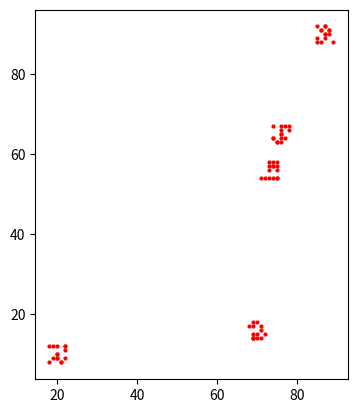
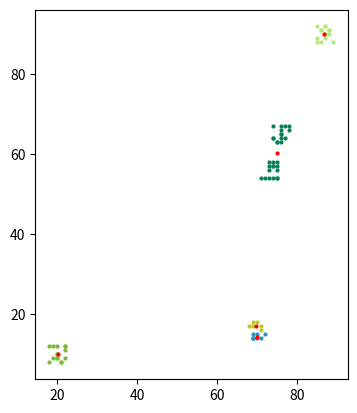

Generate these figures, in order, with matplotlib: (Note: this script raises an exception after producing the figures.)
''' 3 - Intelligence artificielle'''

'''3-2 - Algorithme k-moyennes'''

## 3-2 - Algorithme k-moyennes

## Imports

from random import uniform as rdu
from random import randint as rdi
from matplotlib import pyplot as plt
plt.close('all')

## Création des données 2D

G = 5 # Nombre de groupes
PPG = 15 # Nombre de points par groupes
NP = G*PPG # Nombre de points
Largeur = 2 # Largeur groupe +-

Lx_2D = []
for g in range(G):
    X0 = rdi(10,90)
    Y0 = rdi(10,90)
    for p in range(PPG):
        X = X0 + rdi(-Largeur,Largeur)
        Y = Y0 + rdi(-Largeur,Largeur)
        Pt = [X,Y]
        Lx_2D.append(Pt)

def Affiche_2D(fig,LL,Col):
    ''' Affiche chaque liste de la liste LL avec la couleur respective de la liste Col '''
    plt.figure(fig)
    for i in range(len(LL)):
        L = LL[i]
        for X,Y in L:
            plt.plot(X,Y,'o',color=Col[i],markersize=2)
    #plt.savefig(str(fig)+".png")
    plt.axis('scaled')
    plt.show()
    plt.pause(0.0001)

## Création des données 3D

G = 5 # Nombre de groupes
PPG = 15 # Nombre de points par groupes
NP = G*PPG # Nombre de points
Largeur = 2 # Largeur groupe +-

Lx_3D = []
for g in range(G):
    X0 = rdi(10,90)
    Y0 = rdi(10,90)
    Z0 = rdi(10,90)
    for p in range(PPG):
        X = X0 + rdi(-Largeur,Largeur)
        Y = Y0 + rdi(-Largeur,Largeur)
        Z = Z0 + rdi(-Largeur,Largeur)
        Pt = [X,Y,Z]
        Lx_3D.append(Pt)

def Affiche_3D(fig,LL,Col):
    ''' Affiche chaque liste de la liste LL avec la couleur respective de la liste Col '''
    plt.figure(fig)
    plt.axes(projection="3d")
    for i in range(len(LL)):
        L = LL[i]
        N = len(L)
        Lx = [L[k][0] for k in range(N)]
        Ly = [L[k][1] for k in range(N)]
        Lz = [L[k][2] for k in range(N)]
        plt.plot(Lx,Ly,Lz,'o',color=Col[i],markersize=2)
    #plt.savefig(str(fig)+".png")
    plt.show()
    plt.pause(0.0001)

## Choix de l'application

Lx = Lx_2D
Affiche = Affiche_2D
Affiche(1,[Lx],['r'])

## Algorithme k-moyennes

# On ferme les fenêtres

plt.close('all')

# Fonctions

def f_Dst(x1,x2):
    n = len(x1)
    s = 0
    for i in range(n):
        di = x1[i]-x2[i]
        s += di**2
    d = s**(1/2)
    return d

def f_c(S):
    nk = len(S)
    n_Comp = len(S[0]) # Bug ici si une Cluster est vide
    ci = [0]*n_Comp
    for i in range(nk):
        P = S[i]
        for j in range(len(P)):
            ci[j] += P[j]
    ci = [t/nk for t in ci]
    return ci

def f_Lc_Init(Lx,k):
    Lc = []
    Indices = [i for i in range(len(Lx))]
    j = 0
    while j < k:
        n = len(Indices)
        Ind = Indices.pop(rdi(0,n-1))
        Point = Lx[Ind]
        if Point not in Lc:
            Lc.append(Point)
            j += 1
    return Lc

from numpy import inf
def f_LS(Lc,Lx):
    LS = [[] for _ in Lc]
    for xij in Lx:
        d_min = inf
        for j in range(len(Lc)):
            cj = Lc[j]
            dj = f_Dst(cj,xij)
            if dj < d_min:
                d_min = dj
                j_min = j
        LS[j_min].append(xij)
    return LS

def f_Lc(LS):
    Lc = []
    for Sj in LS:
        ci = f_c(Sj)
        Lc.append(ci)
    return Lc

def f_Iterations(Lx,k):
    '''Version qui affiche le résultat à la fin, avec pour chaque cluster une couleur aléatoire'''
    Lc = f_Lc_Init(Lx,k)
    Color = [[rdu(0,1),rdu(0,1),rdu(0,1)] for i in range(k)]
    Lc_prec = 0
    it = 0
    while Lc != Lc_prec:
        it += 1
        print(it)
        Lc_prec = Lc.copy()
        LS = f_LS(Lc,Lx)
        assert [] not in LS,"Bug: On recommence"
        Lc = f_Lc(LS)
    print("Itérations utiles:",it-1)
    Affiche(it-1,LS+[Lc],Color+['r']*k)
    return Lc

def f_Iterations_Affichage(Lx,k):
    '''Ajout à la version précédente: Affichage de départ, affichage en cours de simulation, et possibilité de voir évoluer les centres des clusters'''
    Lc = f_Lc_Init(Lx,k)
    Affiche(0,[Lx]+[Lc],['k']+['r']*k) # Première image noir et rouge
    Color = [[rdu(0,1),rdu(0,1),rdu(0,1)] for i in range(k)]
    Lc_prec = 0
    it = 0
    while Lc != Lc_prec:
        it += 1
        print(it)
        Lc_prec = Lc.copy()
        LS = f_LS(Lc,Lx)
        assert [] not in LS,"Bug: On recommence"
        # Affiche(100+it,LS+[Lc],Color+['r']*k)
        Lc = f_Lc(LS)
        Affiche(it,LS+[Lc],Color+['r']*k)
    plt.close(it) # Identique à it-1
    print("Itérations utiles:",it-1)
    Affiche(it-1,LS+[Lc],Color+['r']*k)
    return Lc

def f_Iterations_Affichage_kcol(Lx,k):
    ''' Affiche les images en cours de calcul, mais chaque pixel a maintenant la couleur de son centre de cluster, soit k couleurs'''
    Lc = f_Lc_Init(Lx,k)
    Affiche(0,[Lx]+[Lc],['k']+['r']*k) # Première image noir et rouge
    Lc_prec = 0
    it = 0
    while Lc != Lc_prec:
        it += 1
        print(it)
        Lc_prec = Lc.copy()
        LS = f_LS(Lc,Lx)
        assert [] not in LS,"Bug: On recommence"
        Lc = f_Lc(LS)
        Color = [[xyz/255 for xyz in c] for c in Lc]
        Affiche(it,LS+[Lc],Color+['r']*k)
    plt.close(it) # Identique à it-1
    print("Itérations utiles:",it-1)
    Affiche(it-1,LS+[Lc],Color+['r']*k)
    return Lc

k = G # Nombre de groupes recherchés
Lc = f_Iterations(Lx,k)

## Application à l'avion

# Type de données utilisées pour la suite

Affiche = Affiche_3D

# Ouverture et affichage

def f_Image(fig,Im):
    plt.figure(fig)
    plt.imshow(Im)
    plt.axis('off')
    plt.show()
    plt.pause(0.00001)

plt.close('all')
Image = plt.imread("Avion.bmp")
Image = Image[:,:,:3]
f_Image(100,Image)

# Extraction

def f_Extraction_RGB(Im):
    L_Pix = []
    Nl,Nc = Im.shape[0:2]
    for c in range(Nc):
        for l in range(Nl):
            R,G,B = Im[l,c]
            R,G,B = float(R),float(G),float(B) # problèmes d'overflow dans le calcul des distances sinon
            L_Pix.append([R,G,B])
    return L_Pix

Lx = f_Extraction_RGB(Image)

# Image du sujet: affichage 3D des pixels avec leur couleur

'''
Lx_demo = [[x] for x in Lx] # Doit être une liste de paquets
Lc_demo = [[xyz/255 for xyz in c] for c in Lx]
Affiche(200,Lx_demo,Lc_demo) # Affichage trèèèèès long
'''

# Itérations de l'algorithme des k-moyennes

k = 5
Lc = f_Iterations_Affichage_kcol(Lx,k)

# Création de la nouvelle image

import numpy as np

def f_Proximite(Pix,Lc):
    dmin = np.inf
    for x in Lc:
        di = f_Dst(x,Pix)
        if di < dmin:
            dmin = di
            Res = x
    return Res

def f_New_Im(Im,Lc):
    New_Im = Im.copy()
    Nl,Nc = Im.shape[0:2]
    for c in range(Nc):
        for l in range(Nl):
            Pix = Im[l,c]
            New_Pix = f_Proximite(Pix,Lc)
            New_Im[l,c] = New_Pix
    return New_Im

Image_Res = f_New_Im(Image,Lc)

# Affichage du résultat

f_Image(101,Image_Res)

## Application à la route

def f_Extraction_lc(im):
    Lx = []
    Nl,Nc = im.shape[0:2]
    for c in range(Nc):
        for l in range(Nl):
            N = im[l,c,0]
            if N == 255:
                Lx.append([c,-l])
    return Lx

plt.close('all')
'''
Bug sans fermeture:
Axes3D currently only supports the aspect argument 'auto'. You passed in 'equal'
Car la figure 1 est déjà ouverte en 3D par l'application précédente
'''
Route = plt.imread("Route.bmp")
Route = Route[:,:,:3]
f_Image(300,Route)
Lx = f_Extraction_lc(Route)
k = 2
Affiche = Affiche_2D
Lc = f_Iterations(Lx,k)
